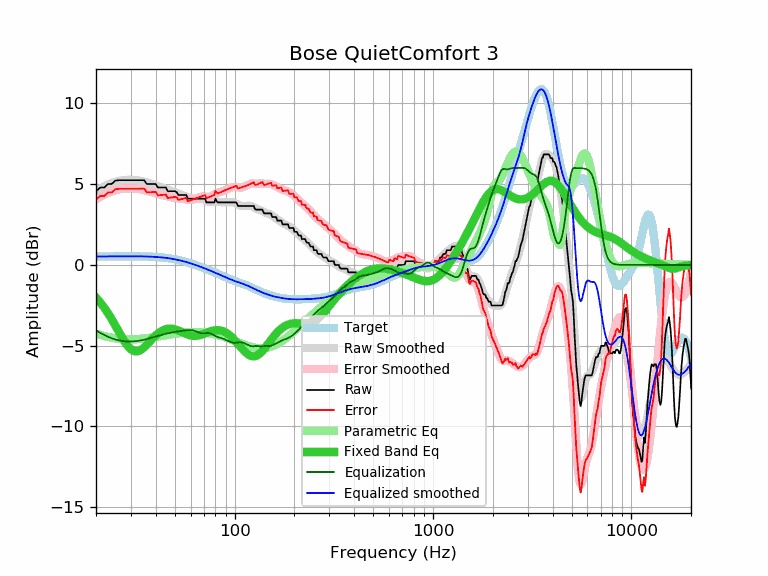

Data behind this chart, as committed beside it:
frequency, raw, error, smoothed, error_smoothed, equalization, parametric_eq, equalized_raw, equalized_smoothed, target
20, 4.56, 4.04, 4.57, 4.05, -4.05, -2.03, 0.51, 0.52, 0.52
21, 4.79, 4.27, 4.73, 4.20, -4.20, -2.32, 0.59, 0.52, 0.52
22, 4.79, 4.27, 4.86, 4.34, -4.34, -2.64, 0.45, 0.53, 0.52
23, 5.01, 4.48, 4.98, 4.45, -4.45, -2.99, 0.56, 0.53, 0.53
24, 5.01, 4.48, 5.07, 4.54, -4.54, -3.36, 0.47, 0.53, 0.53
25, 5.21, 4.68, 5.14, 4.61, -4.61, -3.74, 0.60, 0.53, 0.53
26, 5.24, 4.71, 5.20, 4.67, -4.67, -4.11, 0.57, 0.53, 0.53
27, 5.24, 4.71, 5.24, 4.70, -4.70, -4.46, 0.54, 0.53, 0.53
28, 5.24, 4.71, 5.26, 4.73, -4.73, -4.78, 0.51, 0.53, 0.53
29, 5.24, 4.71, 5.27, 4.74, -4.74, -5.04, 0.50, 0.53, 0.53
30, 5.24, 4.71, 5.27, 4.74, -4.74, -5.22, 0.50, 0.53, 0.53
31, 5.24, 4.71, 5.26, 4.73, -4.73, -5.33, 0.51, 0.53, 0.53
32, 5.24, 4.71, 5.24, 4.71, -4.71, -5.36, 0.53, 0.53, 0.53
33, 5.24, 4.71, 5.22, 4.69, -4.69, -5.32, 0.55, 0.53, 0.53
34, 5.24, 4.71, 5.19, 4.66, -4.66, -5.23, 0.58, 0.53, 0.53
35, 5.24, 4.72, 5.15, 4.63, -4.63, -5.10, 0.61, 0.52, 0.52
36, 5.01, 4.49, 5.11, 4.59, -4.59, -4.95, 0.42, 0.52, 0.52
37, 5.01, 4.50, 5.07, 4.55, -4.55, -4.79, 0.46, 0.51, 0.51
38, 5.01, 4.50, 5.02, 4.51, -4.51, -4.64, 0.50, 0.51, 0.51
39, 5.01, 4.51, 4.97, 4.47, -4.47, -4.49, 0.54, 0.50, 0.50
40, 5.01, 4.52, 4.92, 4.43, -4.43, -4.36, 0.58, 0.49, 0.49
41, 4.79, 4.31, 4.88, 4.39, -4.39, -4.25, 0.40, 0.48, 0.48
42, 4.79, 4.32, 4.83, 4.36, -4.36, -4.16, 0.43, 0.47, 0.47
43, 4.79, 4.33, 4.79, 4.32, -4.32, -4.08, 0.47, 0.46, 0.46
44, 4.79, 4.34, 4.74, 4.29, -4.29, -4.02, 0.50, 0.45, 0.45
45, 4.79, 4.35, 4.70, 4.26, -4.26, -3.98, 0.53, 0.44, 0.44
46, 4.56, 4.14, 4.65, 4.23, -4.23, -3.96, 0.33, 0.42, 0.42
47, 4.56, 4.16, 4.61, 4.21, -4.21, -3.95, 0.35, 0.40, 0.40
48, 4.56, 4.17, 4.57, 4.19, -4.19, -3.95, 0.37, 0.39, 0.39
49, 4.56, 4.19, 4.53, 4.17, -4.17, -3.96, 0.39, 0.37, 0.37
50, 4.56, 4.21, 4.49, 4.15, -4.15, -3.99, 0.41, 0.35, 0.35
51, 4.51, 4.18, 4.46, 4.13, -4.13, -4.02, 0.38, 0.33, 0.33
52, 4.33, 4.03, 4.42, 4.12, -4.12, -4.06, 0.21, 0.30, 0.30
53, 4.33, 4.05, 4.38, 4.10, -4.10, -4.10, 0.23, 0.28, 0.28
54, 4.33, 4.07, 4.34, 4.09, -4.09, -4.14, 0.24, 0.26, 0.26
55, 4.33, 4.10, 4.30, 4.07, -4.07, -4.19, 0.26, 0.23, 0.23
56, 4.33, 4.12, 4.26, 4.06, -4.06, -4.23, 0.27, 0.21, 0.21
57, 4.33, 4.15, 4.22, 4.04, -4.04, -4.27, 0.29, 0.18, 0.18
58, 4.10, 3.95, 4.19, 4.03, -4.03, -4.31, 0.07, 0.15, 0.15
59, 4.10, 3.98, 4.15, 4.03, -4.03, -4.34, 0.07, 0.12, 0.12
60, 4.10, 4.00, 4.13, 4.03, -4.03, -4.36, 0.07, 0.10, 0.10
61, 4.10, 4.03, 4.11, 4.04, -4.04, -4.38, 0.06, 0.07, 0.07
62, 4.10, 4.06, 4.10, 4.06, -4.06, -4.39, 0.04, 0.04, 0.04
63, 4.10, 4.09, 4.10, 4.09, -4.09, -4.39, 0.01, 0.01, 0.01
64, 4.10, 4.12, 4.10, 4.12, -4.12, -4.39, -0.02, -0.02, -0.02
65, 4.10, 4.15, 4.10, 4.15, -4.15, -4.38, -0.05, -0.05, -0.05
66, 4.10, 4.18, 4.11, 4.18, -4.18, -4.36, -0.08, -0.08, -0.08
67, 4.10, 4.21, 4.10, 4.21, -4.21, -4.34, -0.11, -0.11, -0.11
68, 4.10, 4.24, 4.09, 4.23, -4.23, -4.32, -0.13, -0.14, -0.14
69, 4.10, 4.27, 4.07, 4.23, -4.23, -4.29, -0.13, -0.17, -0.17
70, 4.10, 4.30, 4.04, 4.23, -4.23, -4.26, -0.13, -0.20, -0.20
71, 4.10, 4.33, 4.00, 4.23, -4.23, -4.23, -0.13, -0.23, -0.23
72, 3.87, 4.13, 3.96, 4.22, -4.22, -4.20, -0.35, -0.26, -0.26
73, 3.87, 4.16, 3.93, 4.21, -4.21, -4.17, -0.34, -0.28, -0.29
74, 3.87, 4.18, 3.90, 4.22, -4.22, -4.15, -0.35, -0.31, -0.31
75, 3.87, 4.21, 3.89, 4.23, -4.23, -4.12, -0.36, -0.34, -0.34
76, 3.87, 4.24, 3.88, 4.26, -4.26, -4.10, -0.39, -0.37, -0.37
77, 3.87, 4.27, 3.89, 4.29, -4.29, -4.08, -0.42, -0.40, -0.40
78, 3.87, 4.30, 3.90, 4.33, -4.33, -4.06, -0.46, -0.43, -0.43
79, 3.87, 4.33, 3.91, 4.37, -4.37, -4.05, -0.50, -0.46, -0.46
... 553 more rows
